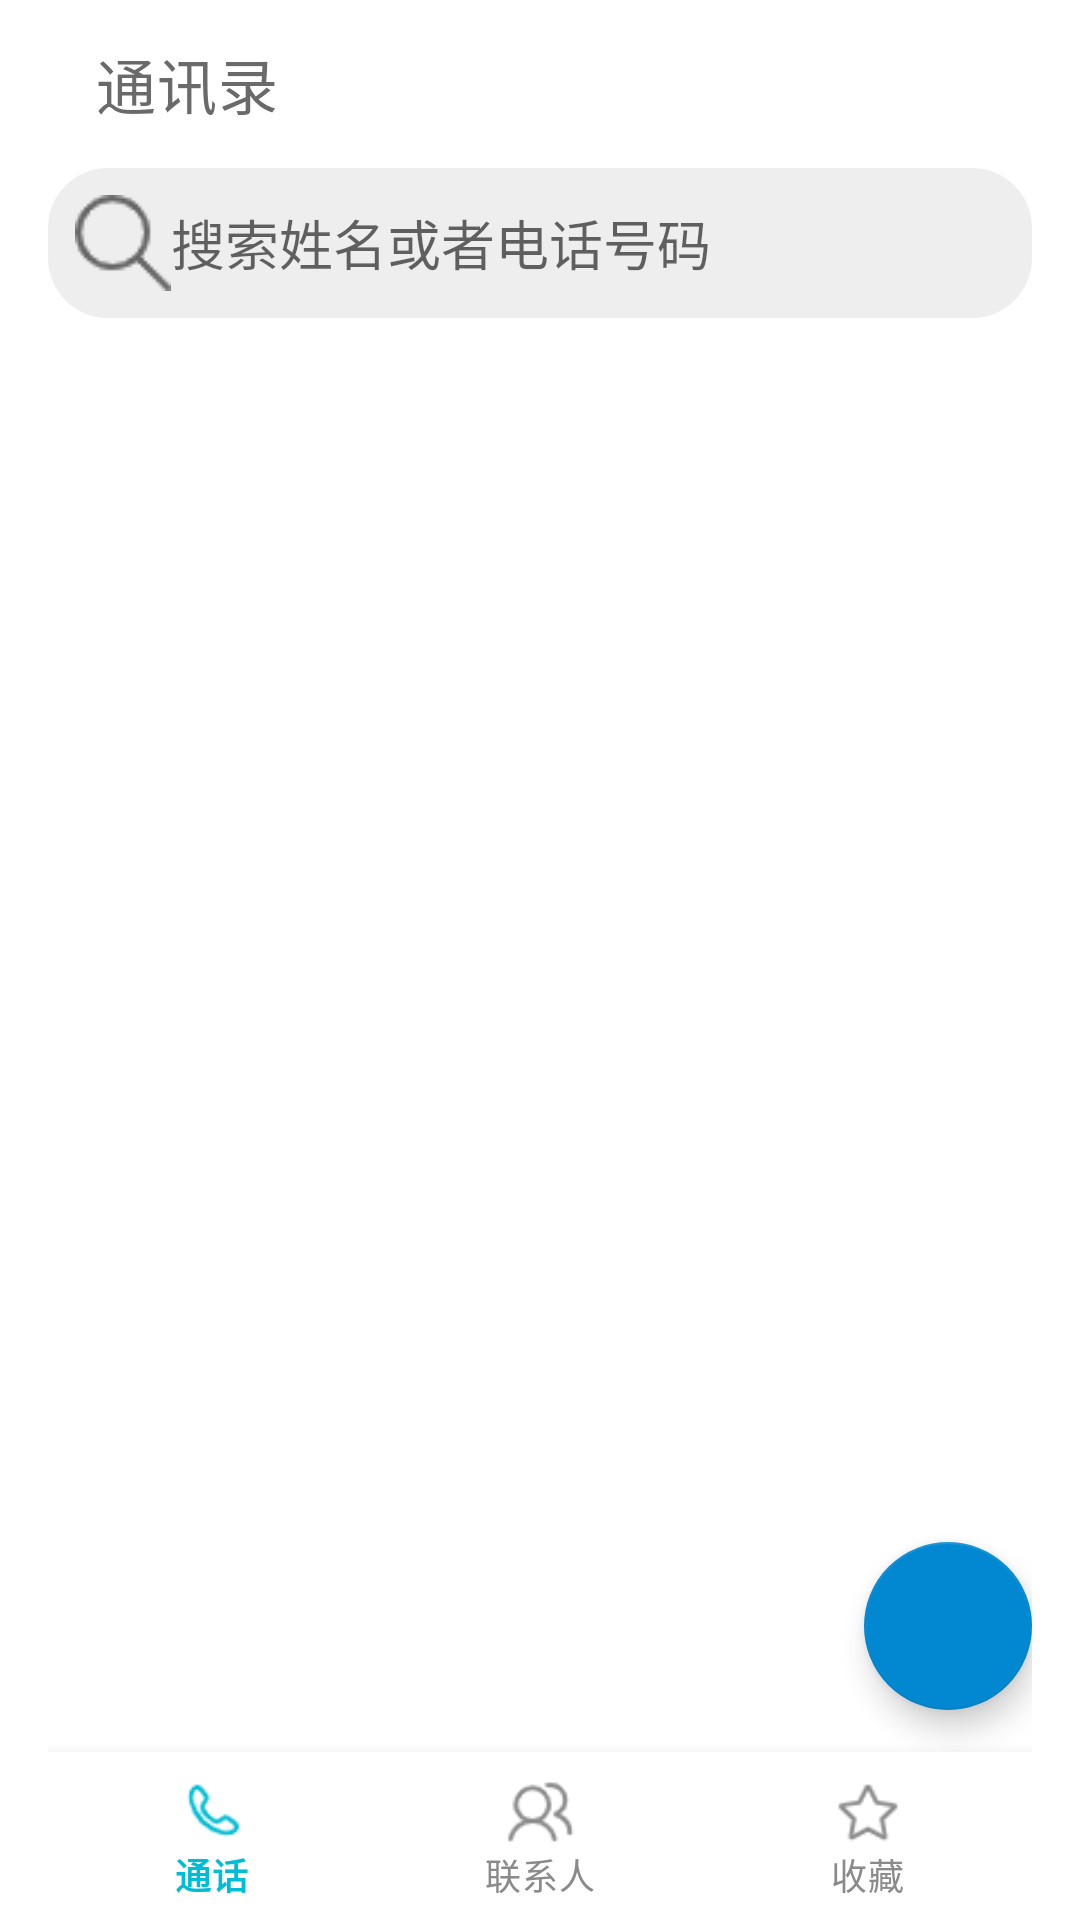

This screen was rendered from an Android layout file. Write that file and the resources it references.
<!-- AndroidManifest.xml: application theme Theme.BK_finalwork -->
<!-- res/layout/activity_main.xml -->
<?xml version="1.0" encoding="utf-8"?>
<RelativeLayout
    xmlns:android="http://schemas.android.com/apk/res/android"
    xmlns:app="http://schemas.android.com/apk/res-auto"
    xmlns:tools="http://schemas.android.com/tools"
    android:layout_height="match_parent"
    android:layout_width="match_parent"
    tools:context=".MainActivity_bk"
    android:paddingLeft="16dp"
    android:paddingRight="16dp"
    >

    <androidx.appcompat.widget.Toolbar
        android:id="@+id/toolbar"
        android:layout_width="match_parent"
        android:layout_height="wrap_content"
        app:title="通讯录"
        app:titleTextColor="#6A6A6A"/>

    <EditText
        android:id="@+id/search_id"
        android:layout_width="match_parent"
        android:layout_height="wrap_content"
        android:hint="搜索姓名或者电话号码"
        android:background="@drawable/search_edit_bg"
        android:padding="9dp"
        android:layout_below="@+id/toolbar"
        android:drawableLeft="@drawable/search"
        />

    <ListView
        android:id="@+id/book_list"
        android:layout_width="match_parent"
        android:layout_height="587dp"
        android:layout_below="@+id/search_id"
        android:background="@null"
        android:divider="#00000000" />

    <com.google.android.material.floatingactionbutton.FloatingActionButton
        android:id="@+id/add"
        android:layout_width="wrap_content"
        android:layout_height="wrap_content"
        app:backgroundTint="#0288D1"
        app:elevation="6dp"
        app:srcCompat="@drawable/add"
        app:tint="#FFFFFF"

        android:layout_alignParentEnd="true"
        android:layout_alignParentBottom="true"
        android:layout_marginLeft="50dp"
        android:layout_marginBottom="70dp"



        android:clickable="true"
        android:focusable="true"
        />

    <com.google.android.material.bottomnavigation.BottomNavigationView
        android:id="@+id/bottom_navigation"
        android:layout_width="match_parent"
        android:layout_height="wrap_content"
        android:layout_alignParentStart="true"
        android:layout_alignParentBottom="true"
        android:layout_marginStart="0dp"
        android:background="#FFFFFF"
        app:menu="@menu/bottom_nav_menu"
        app:itemIconTint="@color/bottom_nav_item_color"
        app:itemTextColor="@color/bottom_nav_item_color"
        tools:ignore="MissingConstraints" />

</RelativeLayout>
<!-- resources referenced by this layout -->
<resources>
  <!-- drawable search: png bitmap (drawable, 1090 bytes) -->
  <!-- drawable search_edit_bg (drawable) -->
  <?xml version="1.0" encoding="utf-8"?>
  <selector xmlns:android="http://schemas.android.com/apk/res/android">
      <item>
          <shape>
              <solid android:color="#80DDDDDD"></solid>
              <corners android:radius="20dp"></corners>
          </shape>
      </item>
  
  </selector>
  <style name="Theme.BK_finalwork" parent="Theme.MaterialComponents.DayNight.DarkActionBar">
          
          <item name="colorPrimary">@color/purple_500</item>
          <item name="colorPrimaryVariant">@color/purple_700</item>
          <item name="colorOnPrimary">@color/white</item>
          
          <item name="colorSecondary">@color/teal_200</item>
          <item name="colorSecondaryVariant">@color/teal_700</item>
          <item name="colorOnSecondary">@color/black</item>
          
          <item name="android:statusBarColor" tools:targetApi="l">?attr/colorPrimaryVariant</item>
          
          <item name="windowActionBar">false</item>
          <item name="windowNoTitle">true</item>
      </style>
  <color name="purple_500">#FF6200EE</color>
  <color name="purple_700">#FF3700B3</color>
  <color name="white">#FFFFFFFF</color>
  <color name="teal_200">#FF03DAC5</color>
  <color name="teal_700">#FF018786</color>
  <color name="black">#FF000000</color>
</resources>
